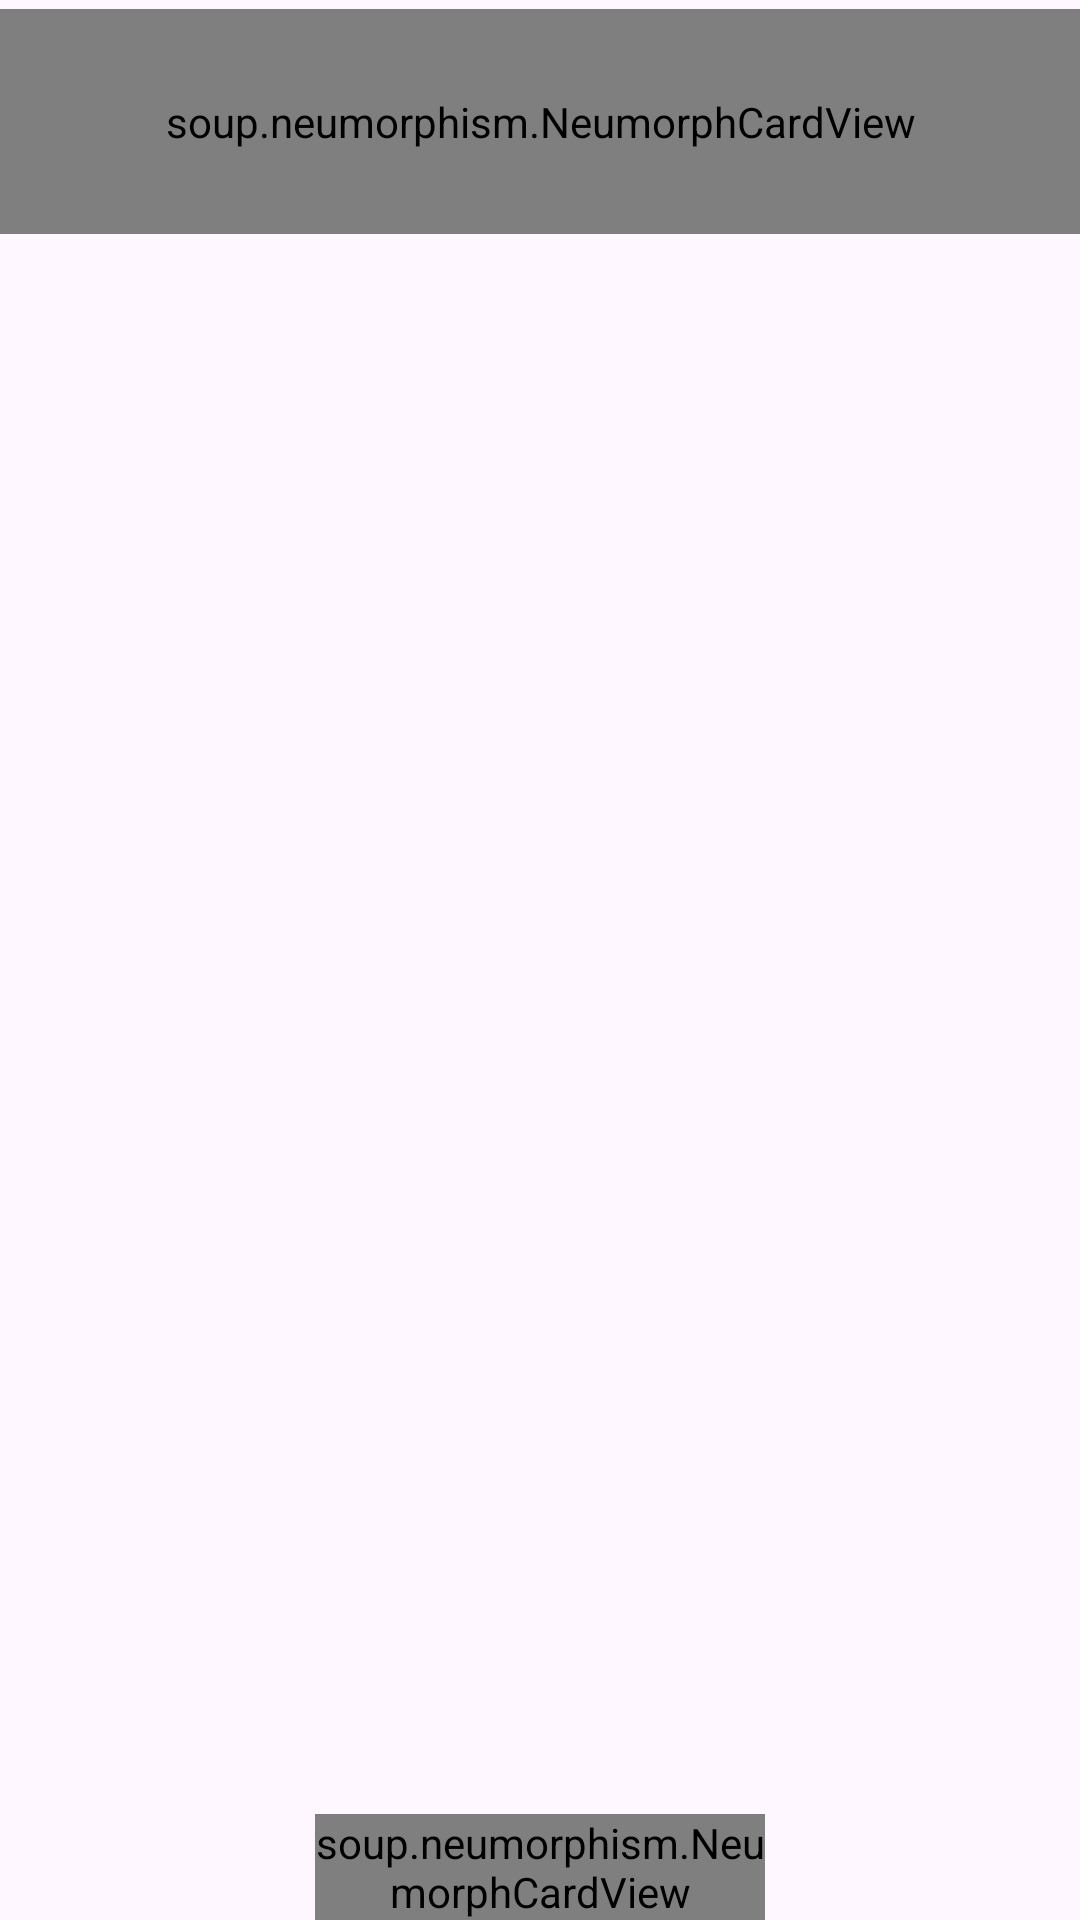

Produce the Android XML layout that renders to this screen, including the resource entries it uses.
<!-- AndroidManifest.xml: application theme Theme.SanNotes -->
<!-- res/layout/activity_main.xml -->
<?xml version="1.0" encoding="utf-8"?>
<RelativeLayout xmlns:android="http://schemas.android.com/apk/res/android"
    xmlns:app="http://schemas.android.com/apk/res-auto"
    xmlns:tools="http://schemas.android.com/tools"
    style="@style/AppBackground"
    android:layout_width="match_parent"
    android:layout_height="match_parent"
    tools:context=".Activities.MainActivity">

    <soup.neumorphism.NeumorphCardView
        android:id="@+id/name"
        android:layout_width="match_parent"
        android:layout_height="75dp"
        app:neumorph_insetStart="8dp"
        app:neumorph_insetEnd="10dp"
        android:layout_marginVertical="3dp"
        style="@style/Background"
        app:neumorph_shapeType="flat">

        <RelativeLayout
            android:layout_width="match_parent"
            android:layout_height="match_parent">

            <soup.neumorphism.NeumorphTextView
                android:layout_width="wrap_content"
                android:layout_height="wrap_content"
                style="@style/Background"
                android:layout_centerInParent="true"
                android:textSize="30sp"
                android:textStyle="bold"
                android:text="SanNotes" />

                    <ImageButton
                        android:id="@+id/settings"
                        android:layout_width="wrap_content"
                        android:layout_height="wrap_content"
                        android:layout_centerInParent="true"
                        android:layout_alignParentEnd="true"
                        android:layout_marginHorizontal="10dp"
                        android:padding="10dp"
                        style="@style/IconBackground"
                        android:src="@drawable/settings"/>

        </RelativeLayout>

    </soup.neumorphism.NeumorphCardView>


    <androidx.recyclerview.widget.RecyclerView
        android:id="@+id/recycler_view"
        android:layout_width="match_parent"
        android:layout_height="match_parent"
        android:layout_below="@id/name"
        android:layout_marginTop="5dp" />

    <RelativeLayout
        android:id="@+id/none_notes"
        android:visibility="gone"
        android:layout_width="match_parent"
        android:layout_height="match_parent"
        android:padding="10dp">

        <ImageView
            android:id="@+id/no_data_img"
            android:layout_width="200dp"
            android:layout_height="200dp"
            android:alpha=".4"
            android:layout_centerInParent="true"
            android:src="@mipmap/empty_box_foreground" />

        <TextView
            android:id="@+id/no_data_text"
            android:layout_width="wrap_content"
            android:layout_height="wrap_content"
            android:alpha=".4"
            android:text="No Notes"
            android:textSize="20sp"
            android:textStyle="bold"
            android:layout_marginTop="-25dp"
            android:layout_centerHorizontal="true"
            android:layout_below="@id/no_data_img"/>


    </RelativeLayout>

    <soup.neumorphism.NeumorphCardView
        android:id="@+id/note_add_btn"
        android:layout_width="150dp"
        android:layout_height="wrap_content"
        style="@style/Background"
        android:layout_centerHorizontal="true"
        android:layout_alignParentBottom="true">

        <LinearLayout
            android:layout_width="match_parent"
            android:layout_height="match_parent"
            android:orientation="vertical">

            <ImageView
                android:layout_width="wrap_content"
                android:layout_height="wrap_content"
                android:layout_gravity="center"
                android:src="@drawable/add" />

            <TextView
                android:layout_width="match_parent"
                android:layout_height="wrap_content"
                android:layout_marginBottom="2dp"
                android:layout_marginTop="-5dp"
                android:gravity="center"
                android:text="New Note"
                android:textSize="11sp" />

        </LinearLayout>

    </soup.neumorphism.NeumorphCardView>

</RelativeLayout>
<!-- resources referenced by this layout -->
<resources>
  <!-- drawable add (drawable) -->
  <vector android:height="24dp" android:tint="@color/App_background"
      android:viewportHeight="24" android:viewportWidth="24"
      android:width="24dp" xmlns:android="http://schemas.android.com/apk/res/android">
      <path android:fillColor="@android:color/white" android:pathData="M19,13h-6v6h-2v-6H5v-2h6V5h2v6h6v2z"/>
  </vector>
  <!-- mipmap empty_box_foreground: png bitmap (mipmap-hdpi, 2530 bytes) -->
  <style name="AppBackground">
          <item name="backgroundTint">@color/light_background</item>
      </style>
  <style name="Background">
          <item name="drawableTint">@color/black</item>
          <item name="neumorph_shadowElevation">2dp</item>
          <item name="neumorph_shadowColorDark">#BCBCBC</item>
          <item name="neumorph_shadowColorLight">@color/white</item>
      </style>
  <style name="IconBackground">
          <item name="tint">@color/black</item>
          <item name="backgroundTint">@android:color/transparent</item>
      </style>
  <style name="Theme.SanNotes" parent="Base.Theme.SanNotes" />
  <color name="App_background">#0870ff</color>
  <color name="light_background">#EFEBEB</color>
  <color name="black">#FF000000</color>
  <color name="white">#FFFFFFFF</color>
  <style name="Base.Theme.SanNotes" parent="Theme.Material3.DayNight.NoActionBar">
          
          
      </style>
</resources>
